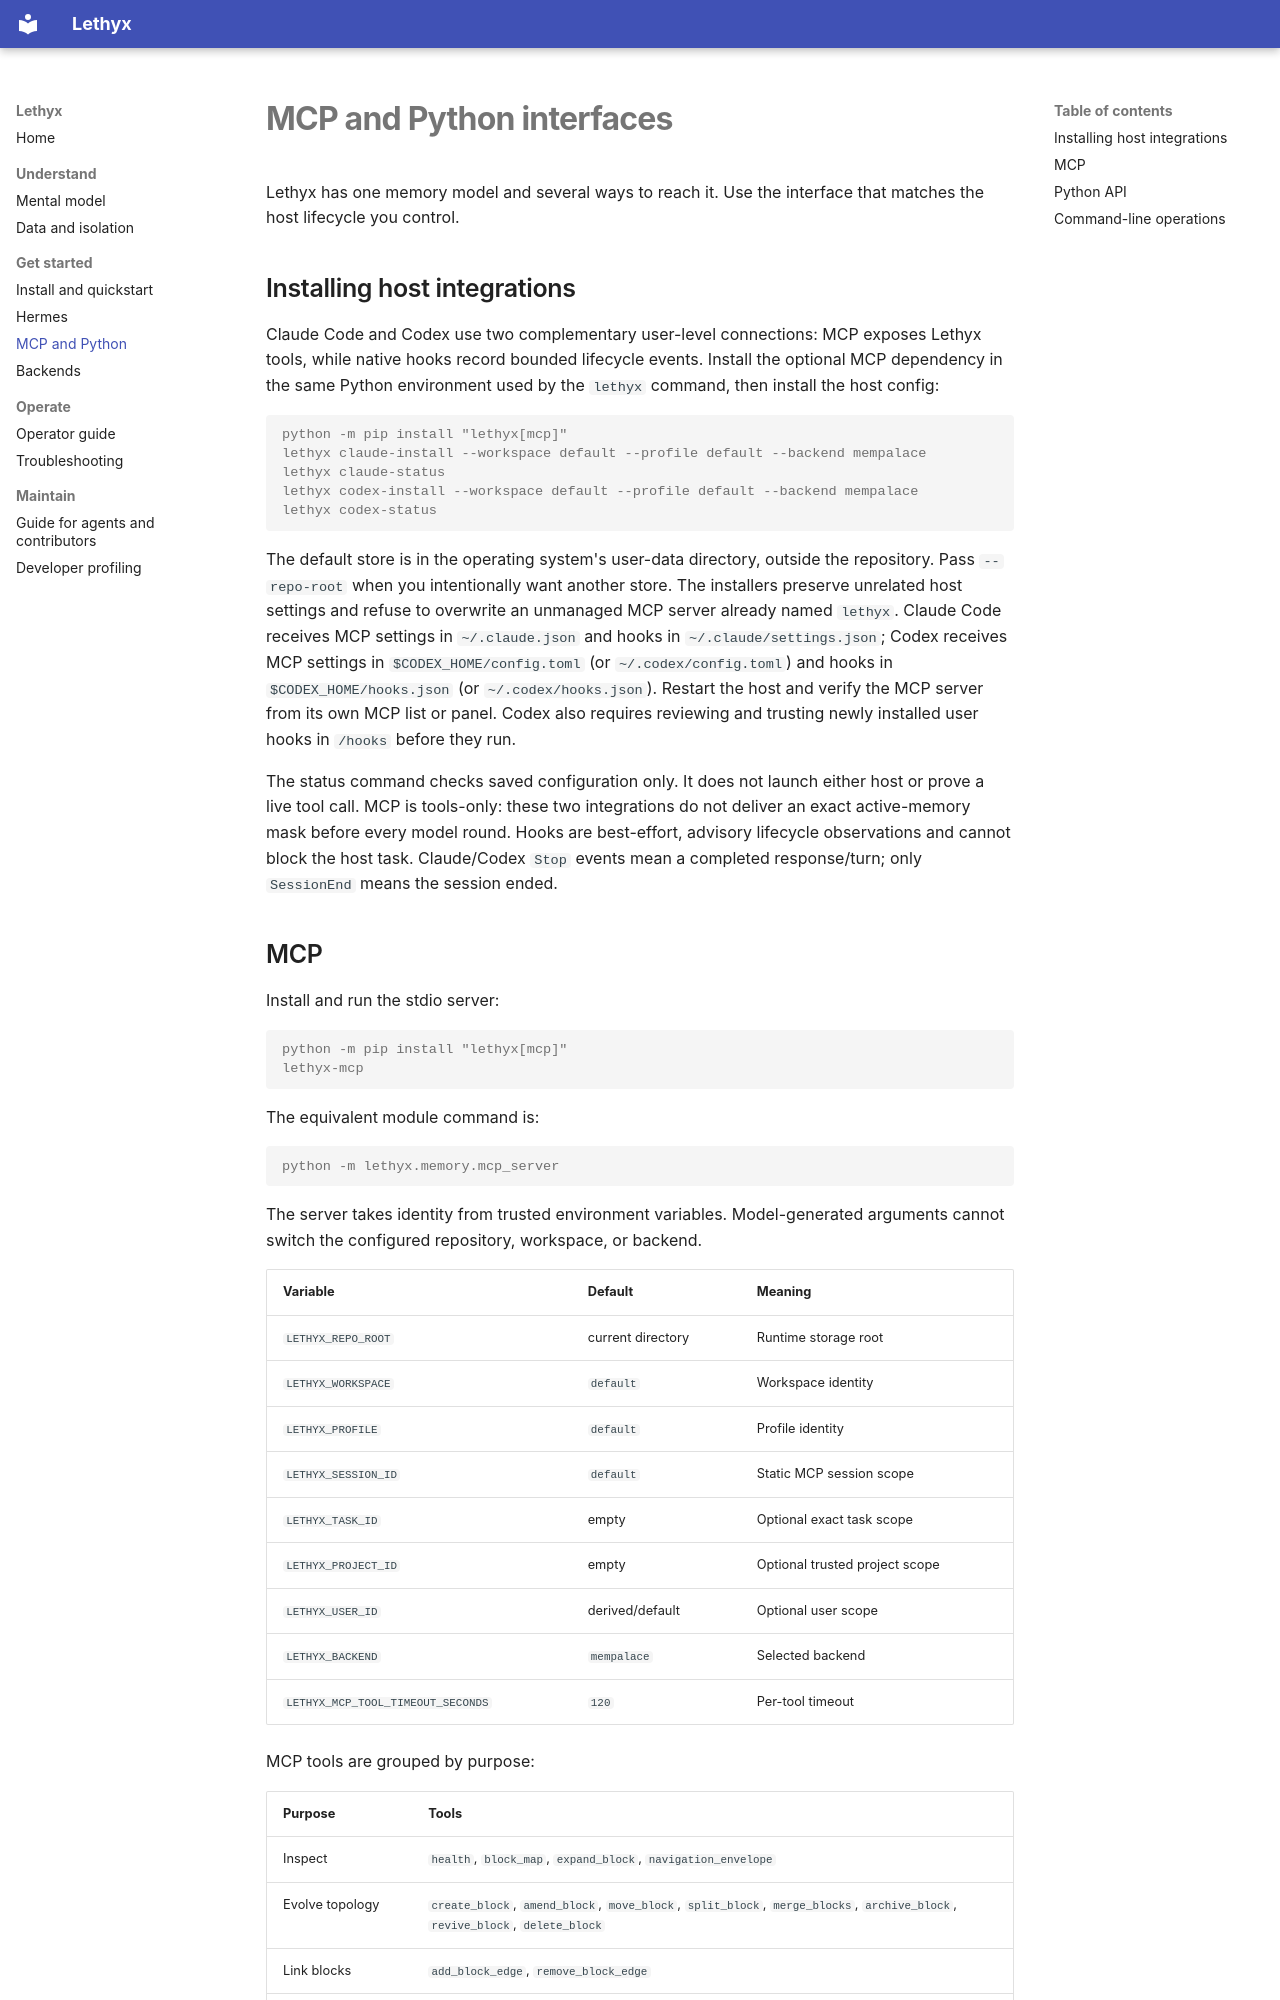

repository: frontier-ai-next/Lethyx · page: interfaces/index.html · generator: mkdocs

# MCP and Python interfaces

Lethyx has one memory model and several ways to reach it. Use the interface that matches the host lifecycle you control.

## Installing host integrations

Claude Code and Codex use two complementary user-level connections: MCP exposes
Lethyx tools, while native hooks record bounded lifecycle events. Install the
optional MCP dependency in the same Python environment used by the `lethyx`
command, then install the host config:

```console
python -m pip install "lethyx[mcp]"
lethyx claude-install --workspace default --profile default --backend mempalace
lethyx claude-status
lethyx codex-install --workspace default --profile default --backend mempalace
lethyx codex-status
```

The default store is in the operating system's user-data directory, outside the
repository. Pass `--repo-root` when you intentionally want another store. The
installers preserve unrelated host settings and refuse to overwrite an
unmanaged MCP server already named `lethyx`. Claude Code receives MCP settings
in `~/.claude.json` and hooks in `~/.claude/settings.json`; Codex receives MCP
settings in `$CODEX_HOME/config.toml` (or `~/.codex/config.toml`) and hooks in
`$CODEX_HOME/hooks.json` (or `~/.codex/hooks.json`). Restart the host and verify
the MCP server from its own MCP list or panel. Codex also requires reviewing and
trusting newly installed user hooks in `/hooks` before they run.

The status command checks saved configuration only. It does not launch either
host or prove a live tool call. MCP is tools-only: these two integrations do not
deliver an exact active-memory mask before every model round. Hooks are
best-effort, advisory lifecycle observations and cannot block the host task.
Claude/Codex `Stop` events mean a completed response/turn; only `SessionEnd`
means the session ended.
